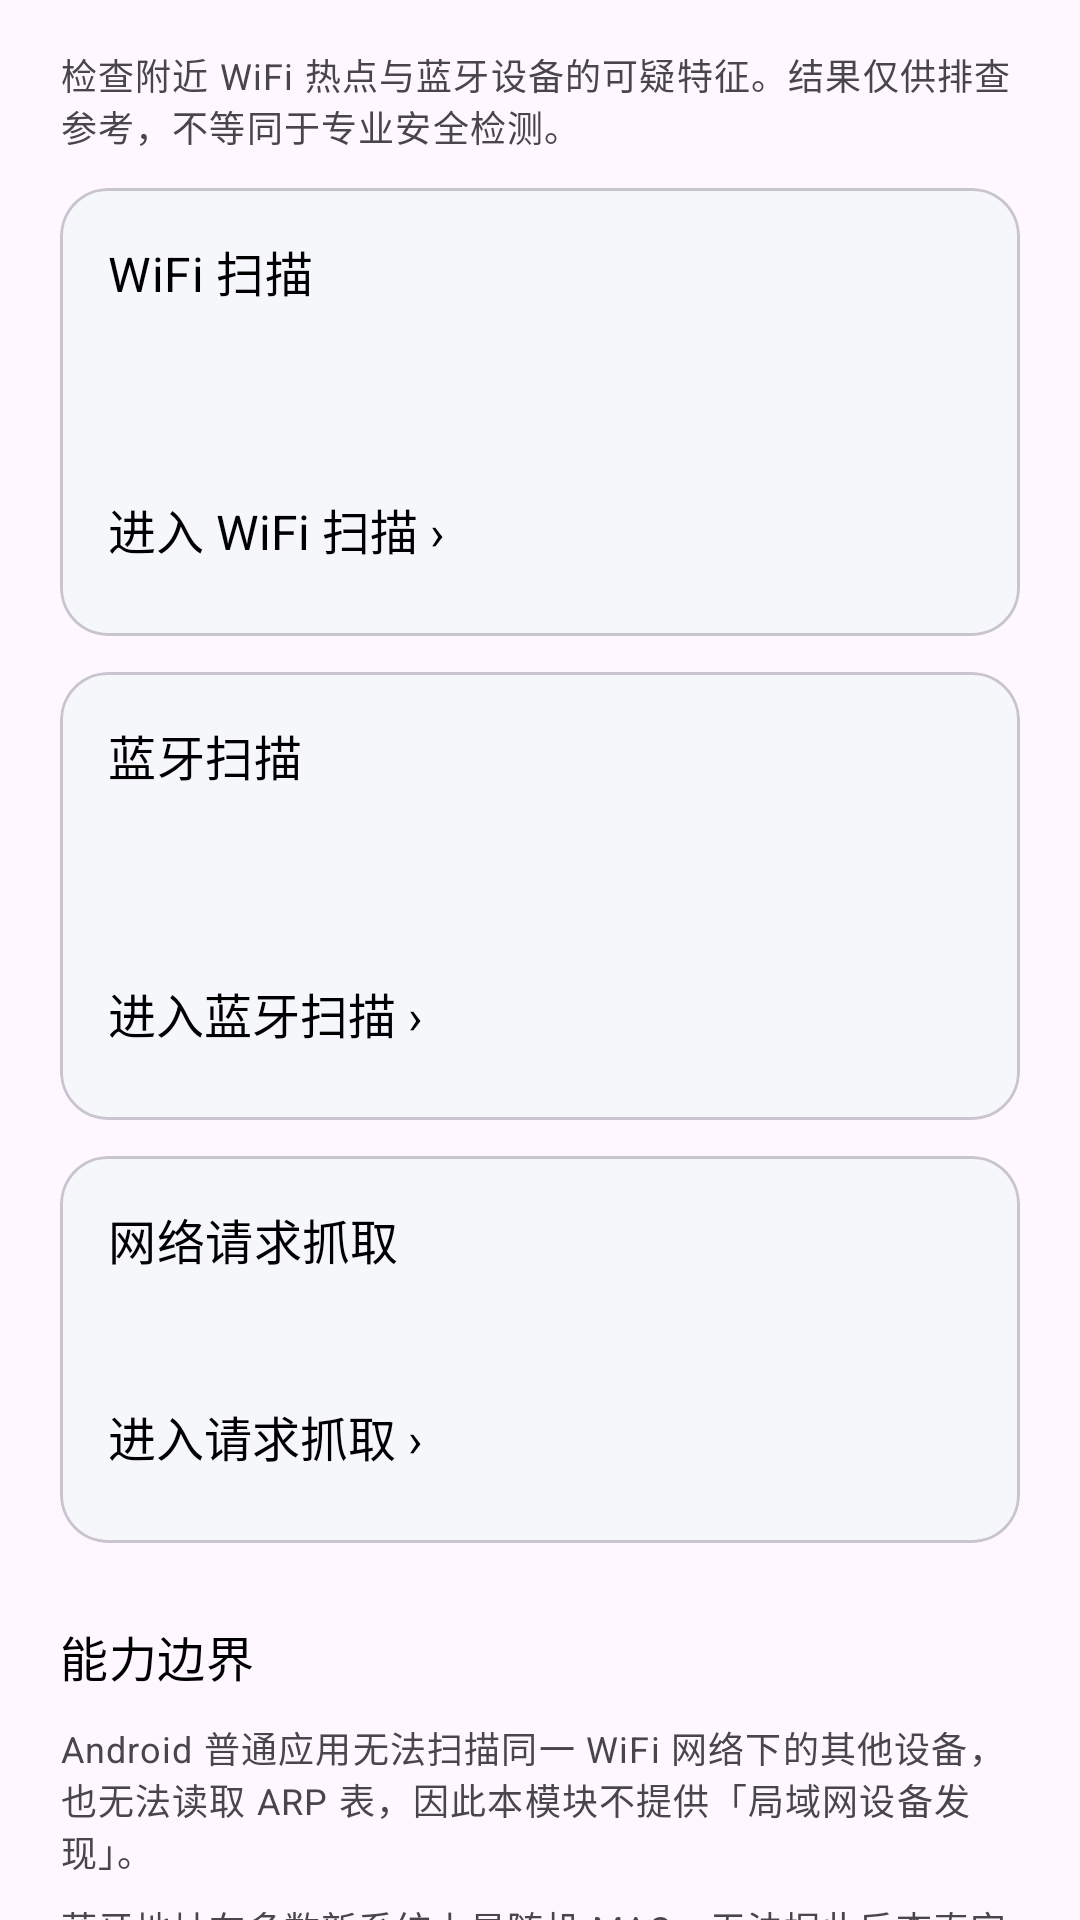

Produce the Android XML layout that renders to this screen, including the resource entries it uses.
<!-- AndroidManifest.xml: application theme Theme.BaseApp -->
<!-- res/layout/fragment_wireless_home.xml -->
<?xml version="1.0" encoding="utf-8"?>
<androidx.core.widget.NestedScrollView xmlns:android="http://schemas.android.com/apk/res/android"
    xmlns:app="http://schemas.android.com/apk/res-auto"
    android:layout_width="match_parent"
    android:layout_height="match_parent"
    android:background="?attr/colorSurface"
    android:fillViewport="true">

    <LinearLayout
        android:layout_width="match_parent"
        android:layout_height="wrap_content"
        android:orientation="vertical"
        android:paddingStart="@dimen/page_horizontal_padding"
        android:paddingTop="@dimen/page_top_padding"
        android:paddingEnd="@dimen/page_horizontal_padding"
        android:paddingBottom="@dimen/page_bottom_padding">

        <TextView
            android:layout_width="match_parent"
            android:layout_height="wrap_content"
            android:text="@string/wireless_home_intro"
            android:textAppearance="?attr/textAppearanceBodySmall"
            android:textColor="?attr/colorOnSurfaceVariant" />

        
        <com.google.android.material.card.MaterialCardView
            android:layout_width="match_parent"
            android:layout_height="wrap_content"
            android:layout_marginTop="@dimen/card_gap"
            style="@style/Widget.BaseApp.Card.Soft">

            <LinearLayout
                android:layout_width="match_parent"
                android:layout_height="wrap_content"
                android:orientation="vertical"
                android:padding="@dimen/card_content_padding">

                <TextView
                    android:layout_width="wrap_content"
                    android:layout_height="wrap_content"
                    android:text="@string/wireless_wifi_title"
                    android:textAppearance="@style/TextAppearance.BaseApp.CardTitle" />

                <TextView
                    android:id="@+id/wifiStatus"
                    android:layout_width="match_parent"
                    android:layout_height="wrap_content"
                    android:layout_marginTop="8dp"
                    android:textAppearance="?attr/textAppearanceBodySmall"
                    android:textColor="?attr/colorOnSurfaceVariant" />

                <TextView
                    android:id="@+id/wifiLastScan"
                    android:layout_width="match_parent"
                    android:layout_height="wrap_content"
                    android:layout_marginTop="4dp"
                    android:textAppearance="?attr/textAppearanceBodySmall"
                    android:textColor="?attr/colorOnSurfaceVariant" />

                <TextView
                    android:id="@+id/wifiEntry"
                    android:layout_width="match_parent"
                    android:layout_height="wrap_content"
                    android:layout_marginTop="10dp"
                    android:background="?attr/selectableItemBackground"
                    android:clickable="true"
                    android:focusable="true"
                    android:paddingTop="8dp"
                    android:paddingBottom="8dp"
                    android:text="@string/wireless_wifi_entry"
                    android:textColor="@color/menu_text_black"
                    android:textSize="@dimen/entry_text_size"
                    android:textStyle="normal" />
            </LinearLayout>
        </com.google.android.material.card.MaterialCardView>

        
        <com.google.android.material.card.MaterialCardView
            android:layout_width="match_parent"
            android:layout_height="wrap_content"
            android:layout_marginTop="@dimen/card_gap"
            style="@style/Widget.BaseApp.Card.Soft">

            <LinearLayout
                android:layout_width="match_parent"
                android:layout_height="wrap_content"
                android:orientation="vertical"
                android:padding="@dimen/card_content_padding">

                <TextView
                    android:layout_width="wrap_content"
                    android:layout_height="wrap_content"
                    android:text="@string/wireless_bt_title"
                    android:textAppearance="@style/TextAppearance.BaseApp.CardTitle" />

                <TextView
                    android:id="@+id/btStatus"
                    android:layout_width="match_parent"
                    android:layout_height="wrap_content"
                    android:layout_marginTop="8dp"
                    android:textAppearance="?attr/textAppearanceBodySmall"
                    android:textColor="?attr/colorOnSurfaceVariant" />

                <TextView
                    android:id="@+id/btLastScan"
                    android:layout_width="match_parent"
                    android:layout_height="wrap_content"
                    android:layout_marginTop="4dp"
                    android:textAppearance="?attr/textAppearanceBodySmall"
                    android:textColor="?attr/colorOnSurfaceVariant" />

                <TextView
                    android:id="@+id/btEntry"
                    android:layout_width="match_parent"
                    android:layout_height="wrap_content"
                    android:layout_marginTop="10dp"
                    android:background="?attr/selectableItemBackground"
                    android:clickable="true"
                    android:focusable="true"
                    android:paddingTop="8dp"
                    android:paddingBottom="8dp"
                    android:text="@string/wireless_bt_entry"
                    android:textColor="@color/menu_text_black"
                    android:textSize="@dimen/entry_text_size"
                    android:textStyle="normal" />
            </LinearLayout>
        </com.google.android.material.card.MaterialCardView>

        
        <com.google.android.material.card.MaterialCardView
            android:layout_width="match_parent"
            android:layout_height="wrap_content"
            android:layout_marginTop="@dimen/card_gap"
            style="@style/Widget.BaseApp.Card.Soft">

            <LinearLayout
                android:layout_width="match_parent"
                android:layout_height="wrap_content"
                android:orientation="vertical"
                android:padding="@dimen/card_content_padding">

                <TextView
                    android:layout_width="wrap_content"
                    android:layout_height="wrap_content"
                    android:text="@string/wireless_capture_title"
                    android:textAppearance="@style/TextAppearance.BaseApp.CardTitle" />

                <TextView
                    android:id="@+id/captureStatus"
                    android:layout_width="match_parent"
                    android:layout_height="wrap_content"
                    android:layout_marginTop="8dp"
                    android:textAppearance="?attr/textAppearanceBodySmall"
                    android:textColor="?attr/colorOnSurfaceVariant" />

                <TextView
                    android:id="@+id/captureEntry"
                    android:layout_width="match_parent"
                    android:layout_height="wrap_content"
                    android:layout_marginTop="10dp"
                    android:background="?attr/selectableItemBackground"
                    android:clickable="true"
                    android:focusable="true"
                    android:paddingTop="8dp"
                    android:paddingBottom="8dp"
                    android:text="@string/wireless_capture_entry"
                    android:textColor="@color/menu_text_black"
                    android:textSize="@dimen/entry_text_size"
                    android:textStyle="normal" />
            </LinearLayout>
        </com.google.android.material.card.MaterialCardView>

        <TextView
            android:layout_width="match_parent"
            android:layout_height="wrap_content"
            android:layout_marginTop="26dp"
            android:text="@string/wireless_boundary_title"
            android:textAppearance="@style/TextAppearance.BaseApp.CardTitle" />

        <TextView
            android:layout_width="match_parent"
            android:layout_height="wrap_content"
            android:layout_marginTop="10dp"
            android:text="@string/wireless_boundary_lan"
            android:textAppearance="?attr/textAppearanceBodySmall"
            android:textColor="?attr/colorOnSurfaceVariant" />

        <TextView
            android:layout_width="match_parent"
            android:layout_height="wrap_content"
            android:layout_marginTop="8dp"
            android:text="@string/wireless_boundary_mac"
            android:textAppearance="?attr/textAppearanceBodySmall"
            android:textColor="?attr/colorOnSurfaceVariant" />

        <TextView
            android:layout_width="match_parent"
            android:layout_height="wrap_content"
            android:layout_marginTop="8dp"
            android:text="@string/wireless_boundary_oui"
            android:textAppearance="?attr/textAppearanceBodySmall"
            android:textColor="?attr/colorOnSurfaceVariant" />

    </LinearLayout>

</androidx.core.widget.NestedScrollView>
<!-- resources referenced by this layout -->
<resources>
  <color name="menu_text_black">#000000</color>
  <dimen name="card_content_padding">16dp</dimen>
  <dimen name="card_gap">12dp</dimen>
  <dimen name="entry_text_size">16sp</dimen>
  <dimen name="page_bottom_padding">24dp</dimen>
  <dimen name="page_horizontal_padding">20dp</dimen>
  <dimen name="page_top_padding">16dp</dimen>
  <string name="wireless_boundary_lan">Android 普通应用无法扫描同一 WiFi 网络下的其他设备，也无法读取 ARP 表，因此本模块不提供「局域网设备发现」。</string>
  <string name="wireless_boundary_mac">蓝牙地址在多数新系统上是随机 MAC，无法据此反查真实设备身份。</string>
  <string name="wireless_boundary_oui">风险判定基于系统公开扫描结果与本地 OUI 码库，可能存在误判，仅供参考。</string>
  <string name="wireless_boundary_title">能力边界</string>
  <string name="wireless_bt_entry">进入蓝牙扫描 ›</string>
  <string name="wireless_bt_title">蓝牙扫描</string>
  <string name="wireless_capture_entry">进入请求抓取 ›</string>
  <string name="wireless_capture_title">网络请求抓取</string>
  <string name="wireless_home_intro">检查附近 WiFi 热点与蓝牙设备的可疑特征。结果仅供排查参考，不等同于专业安全检测。</string>
  <string name="wireless_wifi_entry">进入 WiFi 扫描 ›</string>
  <string name="wireless_wifi_title">WiFi 扫描</string>
  <style name="TextAppearance.BaseApp.CardTitle" parent="TextAppearance.Material3.TitleMedium">
          <item name="android:textColor">@color/menu_text_black</item>
          <item name="android:textStyle">normal</item>
          <item name="android:fontFamily">sans-serif</item>
          <item name="android:textFontWeight">400</item>
      </style>
  <style name="Widget.BaseApp.Card.Soft" parent="Widget.BaseApp.Card" />
  <style name="Theme.BaseApp" parent="Theme.Material3.Light.NoActionBar">
          <item name="colorPrimary">@color/brand_primary</item>
          <item name="colorOnPrimary">@color/brand_on_primary</item>
          <item name="colorPrimaryContainer">@color/brand_primary_container</item>
          <item name="colorOnPrimaryContainer">@color/brand_on_primary_container</item>
          <item name="colorSecondary">@color/brand_secondary</item>
          <item name="colorOnSecondary">@color/brand_on_secondary</item>
          <item name="colorSecondaryContainer">@color/brand_secondary_container</item>
          <item name="colorOnSecondaryContainer">@color/brand_on_secondary_container</item>
      </style>
  <style name="Widget.BaseApp.Card" parent="Widget.Material3.CardView.Filled">
          <item name="cardBackgroundColor">@color/perm_page_soft</item>
          <item name="cardCornerRadius">@dimen/card_corner_radius</item>
          <item name="cardElevation">0dp</item>
          <item name="strokeColor">?attr/colorOutlineVariant</item>
          <item name="strokeWidth">@dimen/card_stroke_width</item>
      </style>
  <color name="brand_primary">#0B57D0</color>
  <color name="brand_on_primary">#FFFFFF</color>
  <color name="brand_primary_container">#D3E3FD</color>
  <color name="brand_on_primary_container">#041E49</color>
  <color name="brand_secondary">#00639B</color>
  <color name="brand_on_secondary">#FFFFFF</color>
  <color name="brand_secondary_container">#C2E7FF</color>
  <color name="brand_on_secondary_container">#001D35</color>
  <color name="perm_page_soft">#F5F7FB</color>
  <dimen name="card_corner_radius">16dp</dimen>
  <dimen name="card_stroke_width">1dp</dimen>
</resources>
